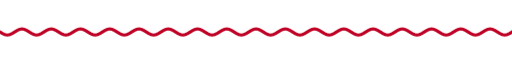
t = 0.00 s
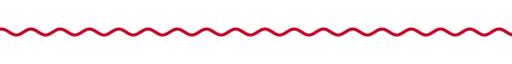
t = 1.67 s
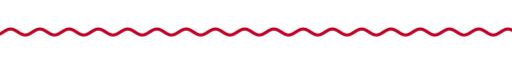
t = 3.33 s
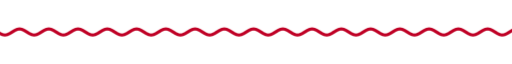
t = 5.00 s
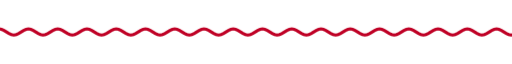
t = 6.67 s
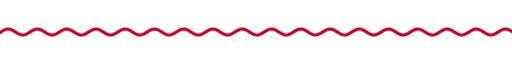
t = 8.33 s

The animated SVG that drew these frames (rendered in a browser with its animation timeline set to each time). Animation: 9 CSS @keyframes rules; frames cover the first 8.33 s, repeats indefinitely.

<svg xmlns="http://www.w3.org/2000/svg" xmlns:xlink="http://www.w3.org/1999/xlink" width="840" height="28" viewBox="0 0 840 28" role="img" aria-label="divider"><title>divider</title><style>text{font-family:G,R,'Google Sans','Segoe UI',Roboto,sans-serif;font-variation-settings:'ROND' 100}
.up{animation:up .8s cubic-bezier(.05,.7,.1,1) both}
.pop{transform-box:fill-box;transform-origin:center;animation:pop .6s cubic-bezier(.34,1.56,.64,1) both}
.fade{animation:fade .9s ease both}
.spin{transform-box:fill-box;transform-origin:center;animation:spin 40s linear infinite}
.spin-r{transform-box:fill-box;transform-origin:center;animation:spin 28s linear infinite reverse}
.bob{transform-box:fill-box;transform-origin:center;animation:bob 7s ease-in-out infinite}
.grow{transform-box:fill-box;transform-origin:left center;animation:grow 1.1s cubic-bezier(.2,0,0,1) both}
.wght{animation:wght 1.6s cubic-bezier(.2,0,0,1) .2s both}
.wave{animation:wave 2.4s linear infinite}
.blink{animation:blink 1s step-end infinite}
@keyframes blink{50%{opacity:0}}
@keyframes up{from{opacity:0;transform:translateY(14px)}to{opacity:1;transform:none}}
@keyframes pop{from{opacity:0;transform:scale(.6)}to{opacity:1;transform:scale(1)}}
@keyframes fade{from{opacity:0}to{opacity:1}}
@keyframes spin{to{transform:rotate(360deg)}}
@keyframes bob{0%,100%{transform:translateY(0) rotate(0)}50%{transform:translateY(-10px) rotate(12deg)}}
@keyframes grow{from{transform:scaleX(0)}to{transform:scaleX(1)}}
@keyframes wght{from{font-variation-settings:'ROND' 100,'wght' 400}to{font-variation-settings:'ROND' 100,'wght' 760}}
@keyframes wave{from{transform:translateX(0)}to{transform:translateX(-48px)}}
@media (prefers-reduced-motion:reduce){*{animation:none!important}}</style><clipPath id="w"><rect x="0" y="0" width="840" height="28"/></clipPath><g clip-path="url(#w)"><path class="wave" d="M0 14.0 L4 16.5 L8 18.3 L12 19.0 L16 18.3 L20 16.5 L24 14.0 L28 11.5 L32 9.7 L36 9.0 L40 9.7 L44 11.5 L48 14.0 L52 16.5 L56 18.3 L60 19.0 L64 18.3 L68 16.5 L72 14.0 L76 11.5 L80 9.7 L84 9.0 L88 9.7 L92 11.5 L96 14.0 L100 16.5 L104 18.3 L108 19.0 L112 18.3 L116 16.5 L120 14.0 L124 11.5 L128 9.7 L132 9.0 L136 9.7 L140 11.5 L144 14.0 L148 16.5 L152 18.3 L156 19.0 L160 18.3 L164 16.5 L168 14.0 L172 11.5 L176 9.7 L180 9.0 L184 9.7 L188 11.5 L192 14.0 L196 16.5 L200 18.3 L204 19.0 L208 18.3 L212 16.5 L216 14.0 L220 11.5 L224 9.7 L228 9.0 L232 9.7 L236 11.5 L240 14.0 L244 16.5 L248 18.3 L252 19.0 L256 18.3 L260 16.5 L264 14.0 L268 11.5 L272 9.7 L276 9.0 L280 9.7 L284 11.5 L288 14.0 L292 16.5 L296 18.3 L300 19.0 L304 18.3 L308 16.5 L312 14.0 L316 11.5 L320 9.7 L324 9.0 L328 9.7 L332 11.5 L336 14.0 L340 16.5 L344 18.3 L348 19.0 L352 18.3 L356 16.5 L360 14.0 L364 11.5 L368 9.7 L372 9.0 L376 9.7 L380 11.5 L384 14.0 L388 16.5 L392 18.3 L396 19.0 L400 18.3 L404 16.5 L408 14.0 L412 11.5 L416 9.7 L420 9.0 L424 9.7 L428 11.5 L432 14.0 L436 16.5 L440 18.3 L444 19.0 L448 18.3 L452 16.5 L456 14.0 L460 11.5 L464 9.7 L468 9.0 L472 9.7 L476 11.5 L480 14.0 L484 16.5 L488 18.3 L492 19.0 L496 18.3 L500 16.5 L504 14.0 L508 11.5 L512 9.7 L516 9.0 L520 9.7 L524 11.5 L528 14.0 L532 16.5 L536 18.3 L540 19.0 L544 18.3 L548 16.5 L552 14.0 L556 11.5 L560 9.7 L564 9.0 L568 9.7 L572 11.5 L576 14.0 L580 16.5 L584 18.3 L588 19.0 L592 18.3 L596 16.5 L600 14.0 L604 11.5 L608 9.7 L612 9.0 L616 9.7 L620 11.5 L624 14.0 L628 16.5 L632 18.3 L636 19.0 L640 18.3 L644 16.5 L648 14.0 L652 11.5 L656 9.7 L660 9.0 L664 9.7 L668 11.5 L672 14.0 L676 16.5 L680 18.3 L684 19.0 L688 18.3 L692 16.5 L696 14.0 L700 11.5 L704 9.7 L708 9.0 L712 9.7 L716 11.5 L720 14.0 L724 16.5 L728 18.3 L732 19.0 L736 18.3 L740 16.5 L744 14.0 L748 11.5 L752 9.7 L756 9.0 L760 9.7 L764 11.5 L768 14.0 L772 16.5 L776 18.3 L780 19.0 L784 18.3 L788 16.5 L792 14.0 L796 11.5 L800 9.7 L804 9.0 L808 9.7 L812 11.5 L816 14.0 L820 16.5 L824 18.3 L828 19.0 L832 18.3 L836 16.5 L840 14.0 L844 11.5 L848 9.7 L852 9.0 L856 9.7 L860 11.5 L864 14.0 L868 16.5 L872 18.3 L876 19.0 L880 18.3 L884 16.5 L888 14.0 L892 11.5 L896 9.7 L900 9.0 L904 9.7 L908 11.5 L912 14.0 L916 16.5 L920 18.3 L924 19.0 L928 18.3 L932 16.5 L936 14.0" fill="none" stroke="#bf0025" stroke-width="5" stroke-linecap="round"/></g></svg>
